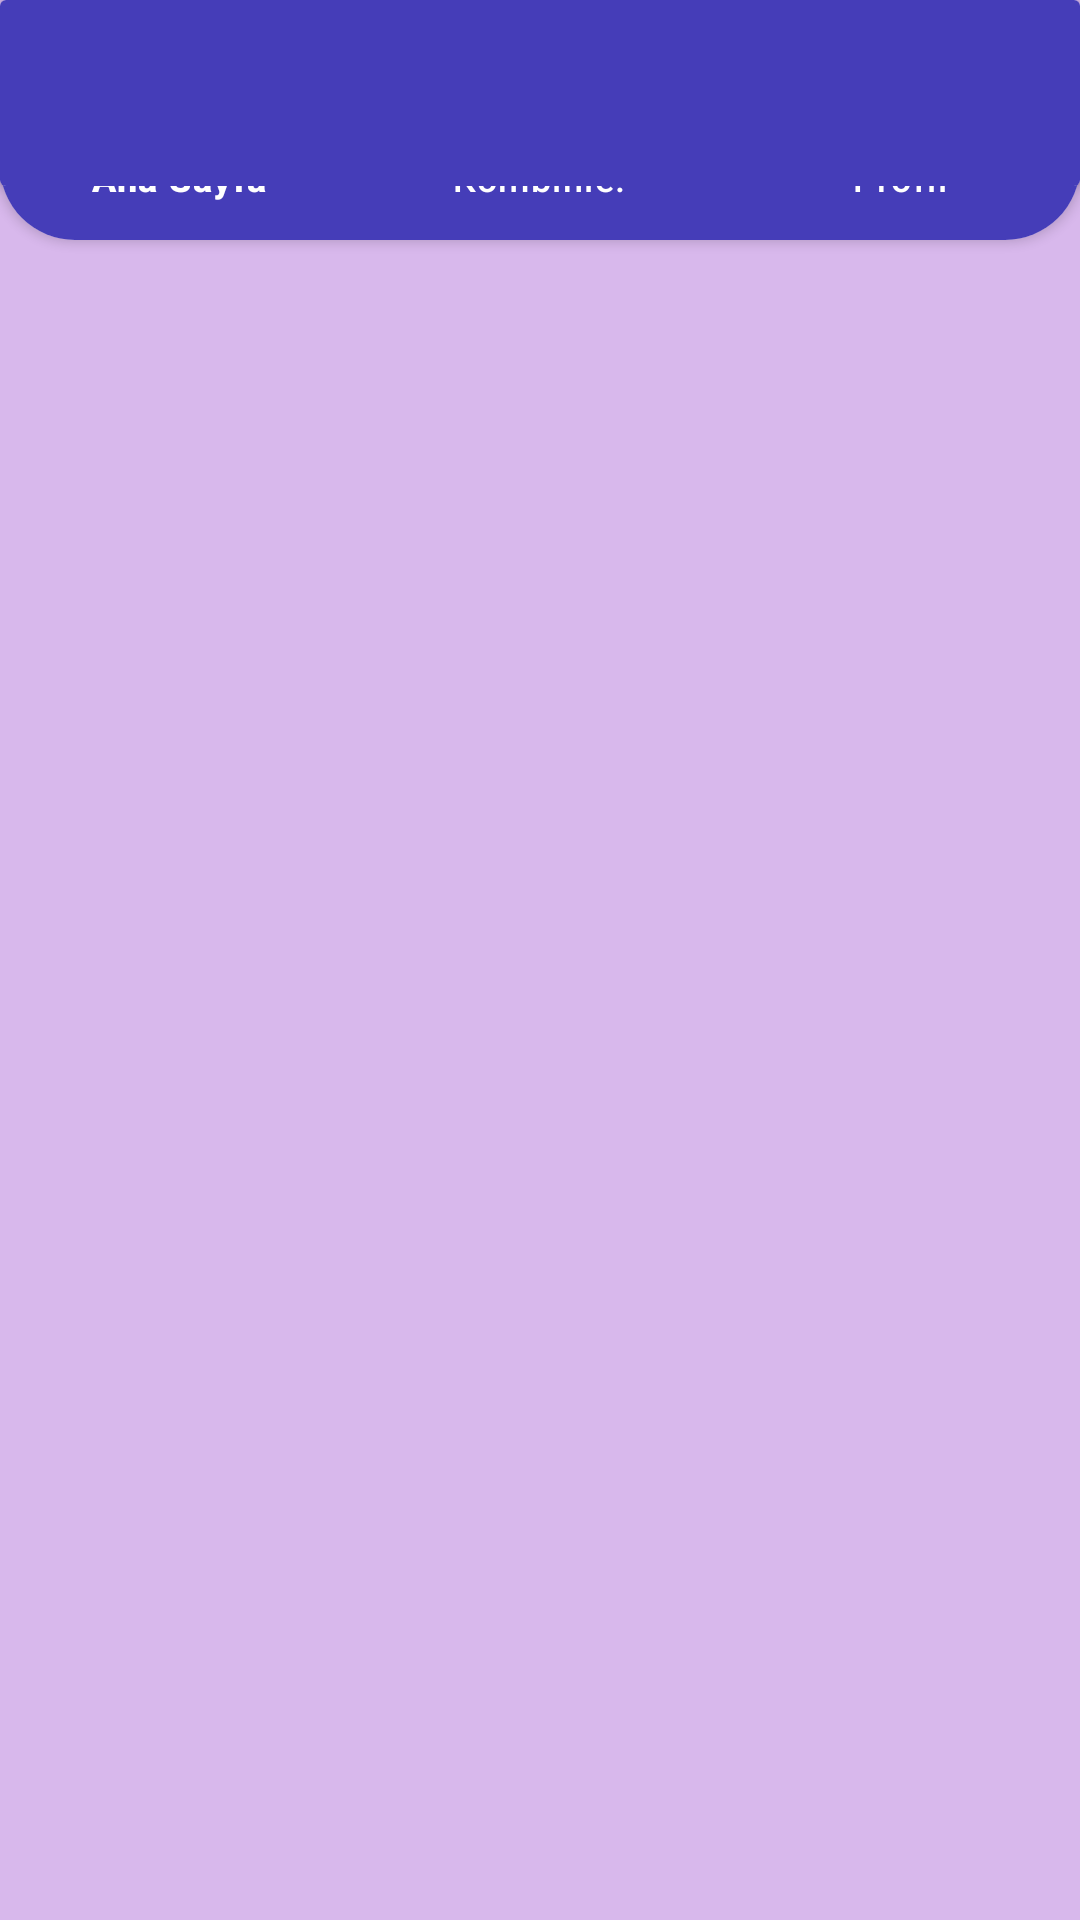

The Android layout XML behind this screen, and the referenced resources:
<!-- AndroidManifest.xml: application theme Theme.Kombinle -->
<!-- res/layout/activity_main.xml -->
<androidx.constraintlayout.widget.ConstraintLayout
    xmlns:android="http://schemas.android.com/apk/res/android"
    xmlns:app="http://schemas.android.com/apk/res-auto"
    xmlns:tools="http://schemas.android.com/tools"
    android:id="@+id/main"
    android:layout_width="match_parent"
    android:layout_height="match_parent"
    android:background="#C7AAE1"
    android:backgroundTint="#D8B8EC"
    tools:context="MainActivity">


    <androidx.cardview.widget.CardView
        android:layout_width="match_parent"
        android:layout_height="wrap_content"
        app:cardCornerRadius="25dp"
        tools:layout_editor_absoluteX="0dp"
        tools:layout_editor_absoluteY="645dp">
        <com.google.android.material.bottomnavigation.BottomNavigationView
        android:id="@+id/bottomNavigationView"
        android:layout_width="match_parent"
        android:layout_height="wrap_content"
        android:background="#453DB8"
        app:itemIconTint="@color/white"
        app:itemTextColor="@color/white"
        app:menu="@menu/bottom_nav_menu"
        tools:layout_editor_absoluteX="-16dp"
        tools:layout_editor_absoluteY="635dp">
        </com.google.android.material.bottomnavigation.BottomNavigationView>
    </androidx.cardview.widget.CardView>

    <androidx.cardview.widget.CardView
        android:id="@+id/cardView"
        android:layout_width="match_parent"
        android:layout_height="wrap_content"
        tools:layout_editor_absoluteX="0dp"
        tools:layout_editor_absoluteY="0dp">
        <androidx.appcompat.widget.Toolbar
            android:id="@+id/toolbar2"
            android:layout_width="415dp"
            android:layout_height="62dp"
            android:background="#453DB8"
            android:minHeight="?attr/actionBarSize"
            android:theme="?attr/actionBarTheme"
            app:layout_constraintEnd_toEndOf="parent"
            app:layout_constraintHorizontal_bias="1.0"
            app:layout_constraintStart_toStartOf="parent"
            app:layout_constraintTop_toTopOf="parent" />
    </androidx.cardview.widget.CardView>




</androidx.constraintlayout.widget.ConstraintLayout>
<!-- resources referenced by this layout -->
<resources>
  <color name="white">#FFFFFFFF</color>
  <style name="Theme.Kombinle" parent="Base.Theme.Kombinle" />
  <style name="Base.Theme.Kombinle" parent="Theme.Material3.DayNight.NoActionBar">
          
          
      </style>
</resources>
